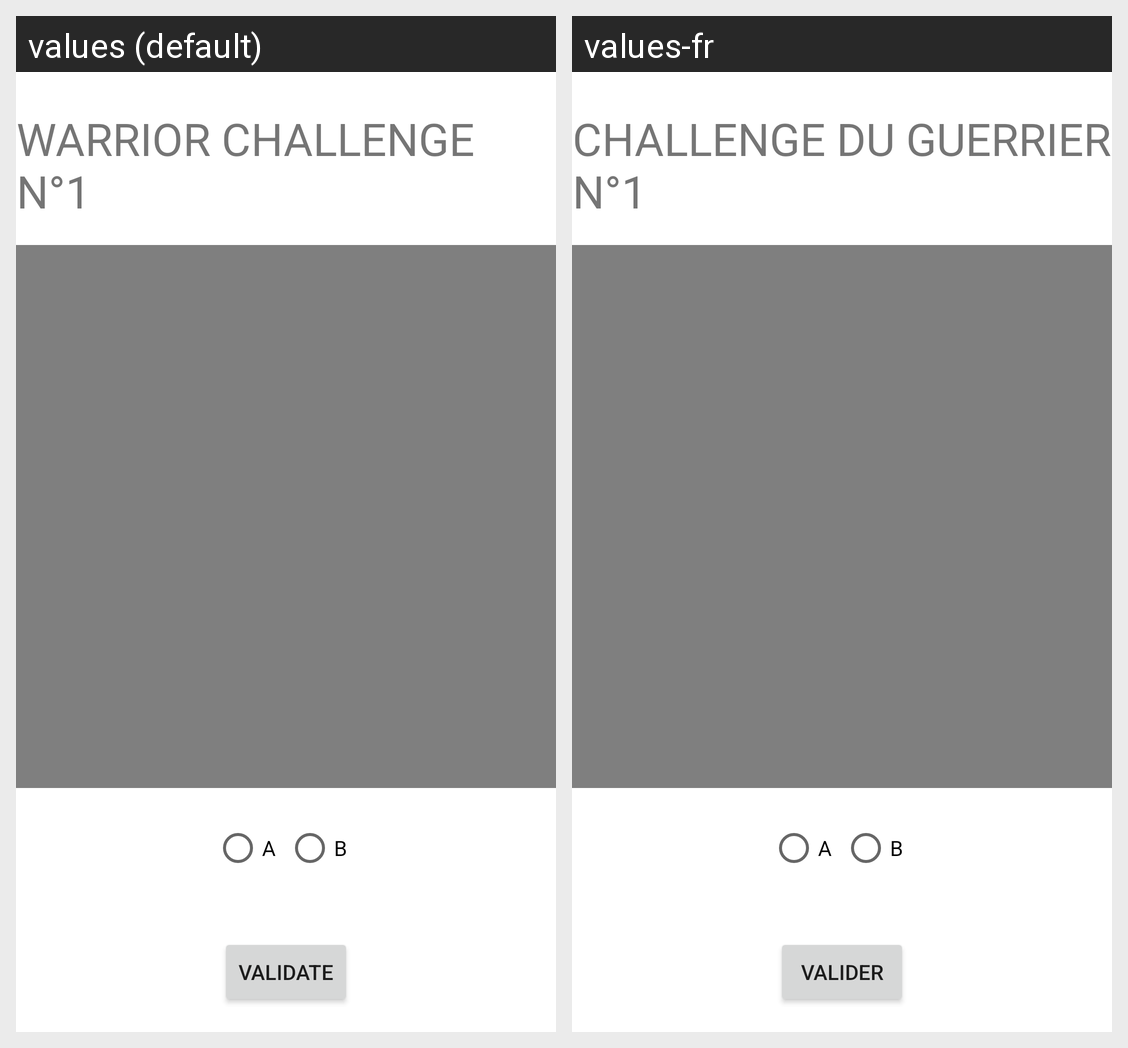

For this localized Android screen grid, give each drawn string resource with its value in every locale shown.
Android screen res/layout/activity_warrior_challenge_1.xml rendered under 2 locales, left to right: values (default), values-fr. Device: Nexus 5 (rendered at 1080×1920; each locale shown at half size, 540×960, under a caption strip naming it); theme Theme.M1_IHM_Projet.
Strings drawn on this screen, with the default value and each locale's value (text and hints the layout hard-codes, and strings that could not be matched under every locale, appear in the picture but are not listed):

titleFirstWarriorChallenge
  values: WARRIOR CHALLENGE N°1
  values-fr: CHALLENGE DU GUERRIER N°1

validateChallenge
  values: VALIDATE
  values-fr: VALIDER

aAnswerRadioButton
  values: A
  values-fr: A  [not translated; the default value is used]

bAnswerRadioButton
  values: B
  values-fr: B  [not translated; the default value is used]
